Run: headless pygame with SDL's dummy video driver; simulated clock (each Clock.tick advances the game by its frame time, no real sleeping); random seed 0; keys injected as events and as key.get_pressed() state; no mouse input.
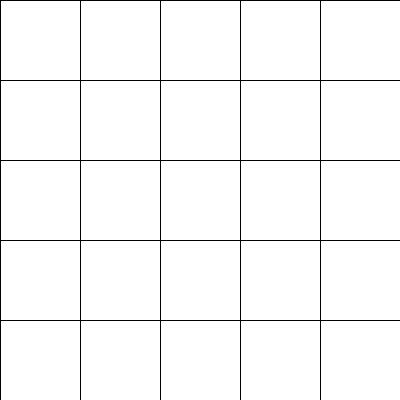
Frame 1 of 4 · flips 1–60 · no input
Frame 2 of 4 · flips 61–180 · tapped SPACE, RETURN · held RIGHT (→), D · screen unchanged from frame 1, image omitted
Frame 3 of 4 · flips 181–300 · held DOWN (↓), S · screen unchanged from frame 2, image omitted
Frame 4 of 4 · flips 301–420 · held LEFT (←), A, UP (↑), W · screen unchanged from frame 3, image omitted

The pygame program that drew these frames:

import pygame
import sys

# Initialize Pygame
pygame.init()

# Constants
WIDTH, HEIGHT = 400, 400
GRID_SIZE = 5
CELL_SIZE = WIDTH // GRID_SIZE

# Colors
WHITE = (255, 255, 255)
BLACK = (0, 0, 0)
RED = (255, 0, 0)

# Create the screen
screen = pygame.display.set_mode((WIDTH, HEIGHT))
pygame.display.set_caption("Zhed")

# Main loop
def main():
    running = True

    while running:
        for event in pygame.event.get():
            if event.type == pygame.QUIT:
                running = False

        screen.fill(WHITE)
        draw_grid()

        pygame.display.flip()

    pygame.quit()
    sys.exit()

# Draw the grid
def draw_grid():
    for x in range(0, WIDTH, CELL_SIZE):
        pygame.draw.line(screen, BLACK, (x, 0), (x, HEIGHT))
    for y in range(0, HEIGHT, CELL_SIZE):
        pygame.draw.line(screen, BLACK, (0, y), (WIDTH, y))

# Start the game
if __name__ == "__main__":
    main()
